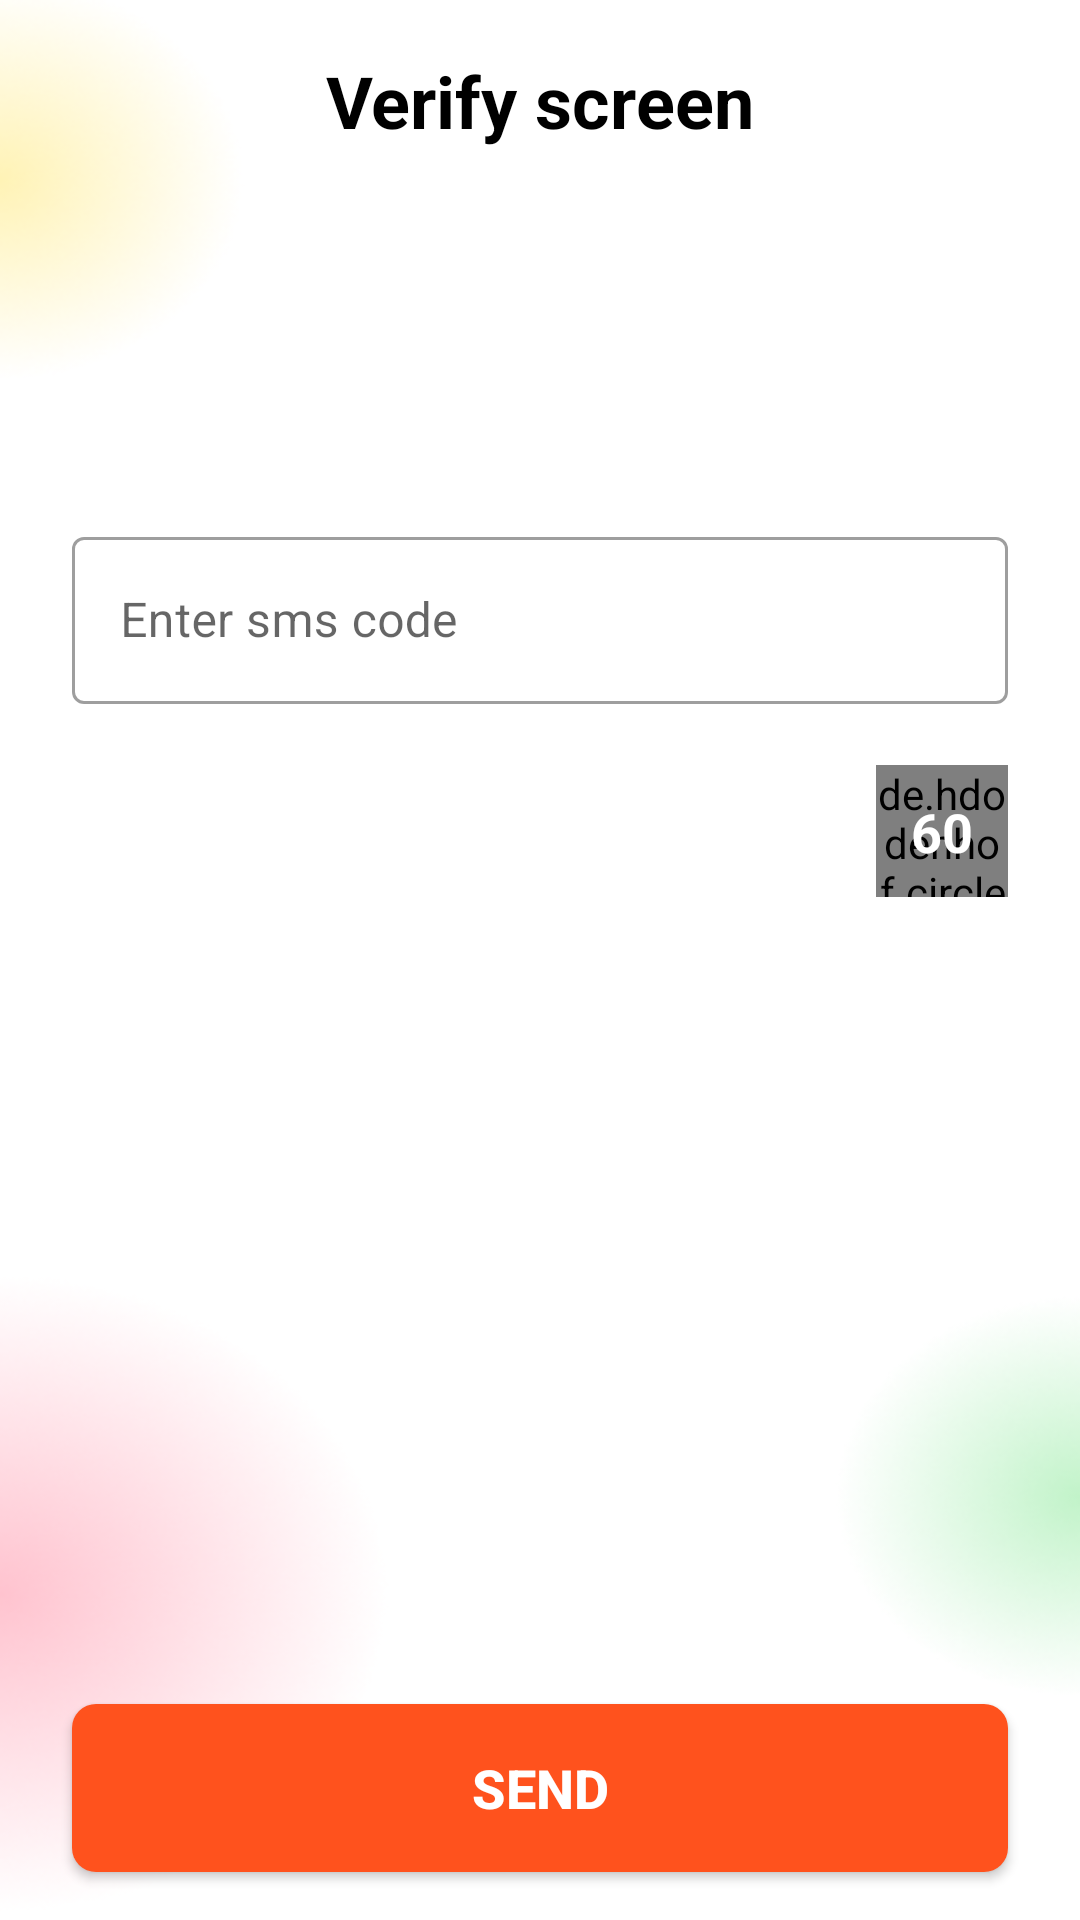

Here is an Android app screen rendered from its layout file. Give the layout XML and the strings, colors and styles it references.
<!-- AndroidManifest.xml: application theme Theme.Bank2 -->
<!-- res/layout/screen_sms_verify.xml -->
<?xml version="1.0" encoding="utf-8"?>
<androidx.constraintlayout.widget.ConstraintLayout xmlns:android="http://schemas.android.com/apk/res/android"
    xmlns:app="http://schemas.android.com/apk/res-auto"
    android:layout_width="match_parent"
    android:layout_height="match_parent"
    android:background="@drawable/splashback">


    <ImageView
        android:id="@+id/backBtn"
        android:layout_width="35dp"
        android:layout_height="35dp"
        android:layout_marginTop="16dp"
        android:padding="8dp"
        android:src="@drawable/backicon"
        app:layout_constraintStart_toStartOf="@id/startGuid"
        app:layout_constraintTop_toTopOf="parent" />

    <TextView
        android:id="@+id/title"
        android:layout_width="wrap_content"
        android:layout_height="wrap_content"
        android:text="Verify screen"
        android:textColor="@color/black"
        android:textSize="24sp"
        android:textStyle="bold"
        app:layout_constraintBottom_toBottomOf="@id/backBtn"
        app:layout_constraintLeft_toLeftOf="parent"
        app:layout_constraintRight_toRightOf="parent"
        app:layout_constraintTop_toTopOf="@id/backBtn" />

    <androidx.constraintlayout.widget.Guideline
        android:id="@+id/startGuid"
        android:layout_width="wrap_content"
        android:layout_height="wrap_content"
        android:orientation="vertical"
        app:layout_constraintGuide_begin="24dp" />

    <androidx.constraintlayout.widget.Guideline
        android:id="@+id/endGuid"
        android:layout_width="wrap_content"
        android:layout_height="wrap_content"
        android:orientation="vertical"
        app:layout_constraintGuide_end="24dp" />

    <com.google.android.material.textfield.TextInputLayout
        android:id="@+id/inputCode"
        style="@style/Widget.MaterialComponents.TextInputLayout.OutlinedBox"
        android:layout_width="0dp"
        android:layout_height="wrap_content"
        android:layout_marginTop="8dp"
        android:hint="Enter sms code"
        app:endIconMode="clear_text"
        app:errorEnabled="true"
        app:layout_constraintEnd_toEndOf="@id/endGuid"
        app:layout_constraintStart_toStartOf="@id/startGuid"
        app:layout_constraintTop_toBottomOf="@id/icon">

        <com.google.android.material.textfield.TextInputEditText
            android:id="@+id/inputCodeEditText"
            android:layout_width="match_parent"
            android:layout_height="wrap_content"
            android:inputType="number"
            android:maxLength="6"
            android:singleLine="true" />
    </com.google.android.material.textfield.TextInputLayout>

    <ImageView
        android:id="@+id/icon"
        android:layout_width="100dp"
        android:layout_height="100dp"
        android:layout_marginTop="16dp"
        android:src="@drawable/iconbank"
        app:layout_constraintLeft_toLeftOf="parent"
        app:layout_constraintRight_toRightOf="parent"
        app:layout_constraintTop_toBottomOf="@id/title" />

    <TextView
        android:id="@+id/countTimer"
        android:layout_width="wrap_content"
        android:layout_height="wrap_content"
        android:elevation="5dp"
        android:padding="2dp"
        android:text="60"
        android:textColor="@color/white"
        android:textSize="18sp"
        android:textStyle="bold"
        app:layout_constraintBottom_toBottomOf="@id/circle"
        app:layout_constraintLeft_toLeftOf="@id/circle"
        app:layout_constraintRight_toRightOf="@id/circle"
        app:layout_constraintTop_toTopOf="@id/circle" />

    <TextView
        android:id="@+id/resendText"
        android:layout_width="wrap_content"
        android:layout_height="wrap_content"
        android:elevation="5dp"
        android:visibility="invisible"
        android:padding="4dp"
        android:text="Resend code"
        android:textColor="#FF521D"
        android:textSize="18sp"
        android:textStyle="bold"
        app:layout_constraintLeft_toLeftOf="@id/inputCode"
        app:layout_constraintTop_toBottomOf="@id/inputCode" />


    <Button
        android:id="@+id/loginBtn"
        style="@style/visibleBtn"
        android:layout_marginBottom="16dp"
        android:text="Send"
        app:layout_constraintBottom_toBottomOf="parent"
        app:layout_constraintEnd_toEndOf="@id/endGuid"
        app:layout_constraintStart_toStartOf="@id/startGuid" />


    <androidx.core.widget.ContentLoadingProgressBar
        android:id="@+id/progress"
        style="?android:attr/progressBarStyleLarge"
        android:layout_width="56dp"
        android:layout_height="56dp"
        android:layout_gravity="center"
        android:elevation="8dp"
        android:visibility="gone"
        app:layout_constraintBottom_toBottomOf="parent"
        app:layout_constraintLeft_toLeftOf="parent"
        app:layout_constraintRight_toRightOf="parent"
        app:layout_constraintTop_toTopOf="parent" />

    <de.hdodenhof.circleimageview.CircleImageView
        android:id="@+id/circle"
        android:layout_width="44dp"
        android:layout_height="44dp"
        android:src="#F4511E"
        app:layout_constraintEnd_toEndOf="@id/endGuid"
        app:layout_constraintTop_toBottomOf="@id/inputCode" />

</androidx.constraintlayout.widget.ConstraintLayout>
<!-- resources referenced by this layout -->
<resources>
  <!-- drawable splashback: png bitmap (drawable, 80814 bytes) -->
  <style name="visibleBtn">
          <item name="android:layout_width">match_parent</item>
          <item name="android:layout_height">56dp</item>
          <item name="android:layout_marginLeft">24dp</item>
          <item name="android:layout_marginTop">36dp</item>
          <item name="android:layout_marginRight">24dp</item>
          <item name="android:background">@drawable/logindrawable</item>
          <item name="android:clickable">true</item>
          <item name="android:focusable">true</item>
          <item name="android:gravity">center</item>
          <item name="android:textColor">@color/white</item>
          <item name="android:textSize">18sp</item>
          <item name="android:textStyle">bold</item>
      </style>
  <style name="Theme.Bank2" parent="Theme.MaterialComponents.DayNight.NoActionBar">
          
          <item name="colorPrimary">#FF521D</item>
          <item name="colorPrimaryVariant">#FF521D</item>
          <item name="colorOnPrimary">@color/white</item>
          
          <item name="colorSecondary">@color/teal_200</item>
          <item name="colorSecondaryVariant">@color/teal_700</item>
          <item name="colorOnSecondary">@color/black</item>
          
          <item name="android:statusBarColor" tools:targetApi="l">?attr/colorPrimaryVariant</item>
          
      </style>
  <!-- drawable logindrawable (drawable) -->
  <?xml version="1.0" encoding="utf-8"?>
  <selector xmlns:android="http://schemas.android.com/apk/res/android">
      <item android:state_enabled="true">
          <shape android:layout_width="wrap_content" android:shape="rectangle">
              <corners android:radius="8dp" />
              <solid android:color="#FF521D" />
          </shape>
      </item>
      <item android:state_enabled="false">
          <shape android:shape="rectangle">
              <corners android:radius="8dp" />
              <solid android:color="#B3ADAD" />
          </shape>
      </item>
  </selector>
  <!-- not gathered from this repository: default colours our renderer supplied (Android Studio template values) -->
  <color name="teal_200">#FF03DAC5</color>
  <color name="teal_700">#FF018786</color>
  <color name="black">#FF000000</color>
  <color name="white">#FFFFFFFF</color>
</resources>
